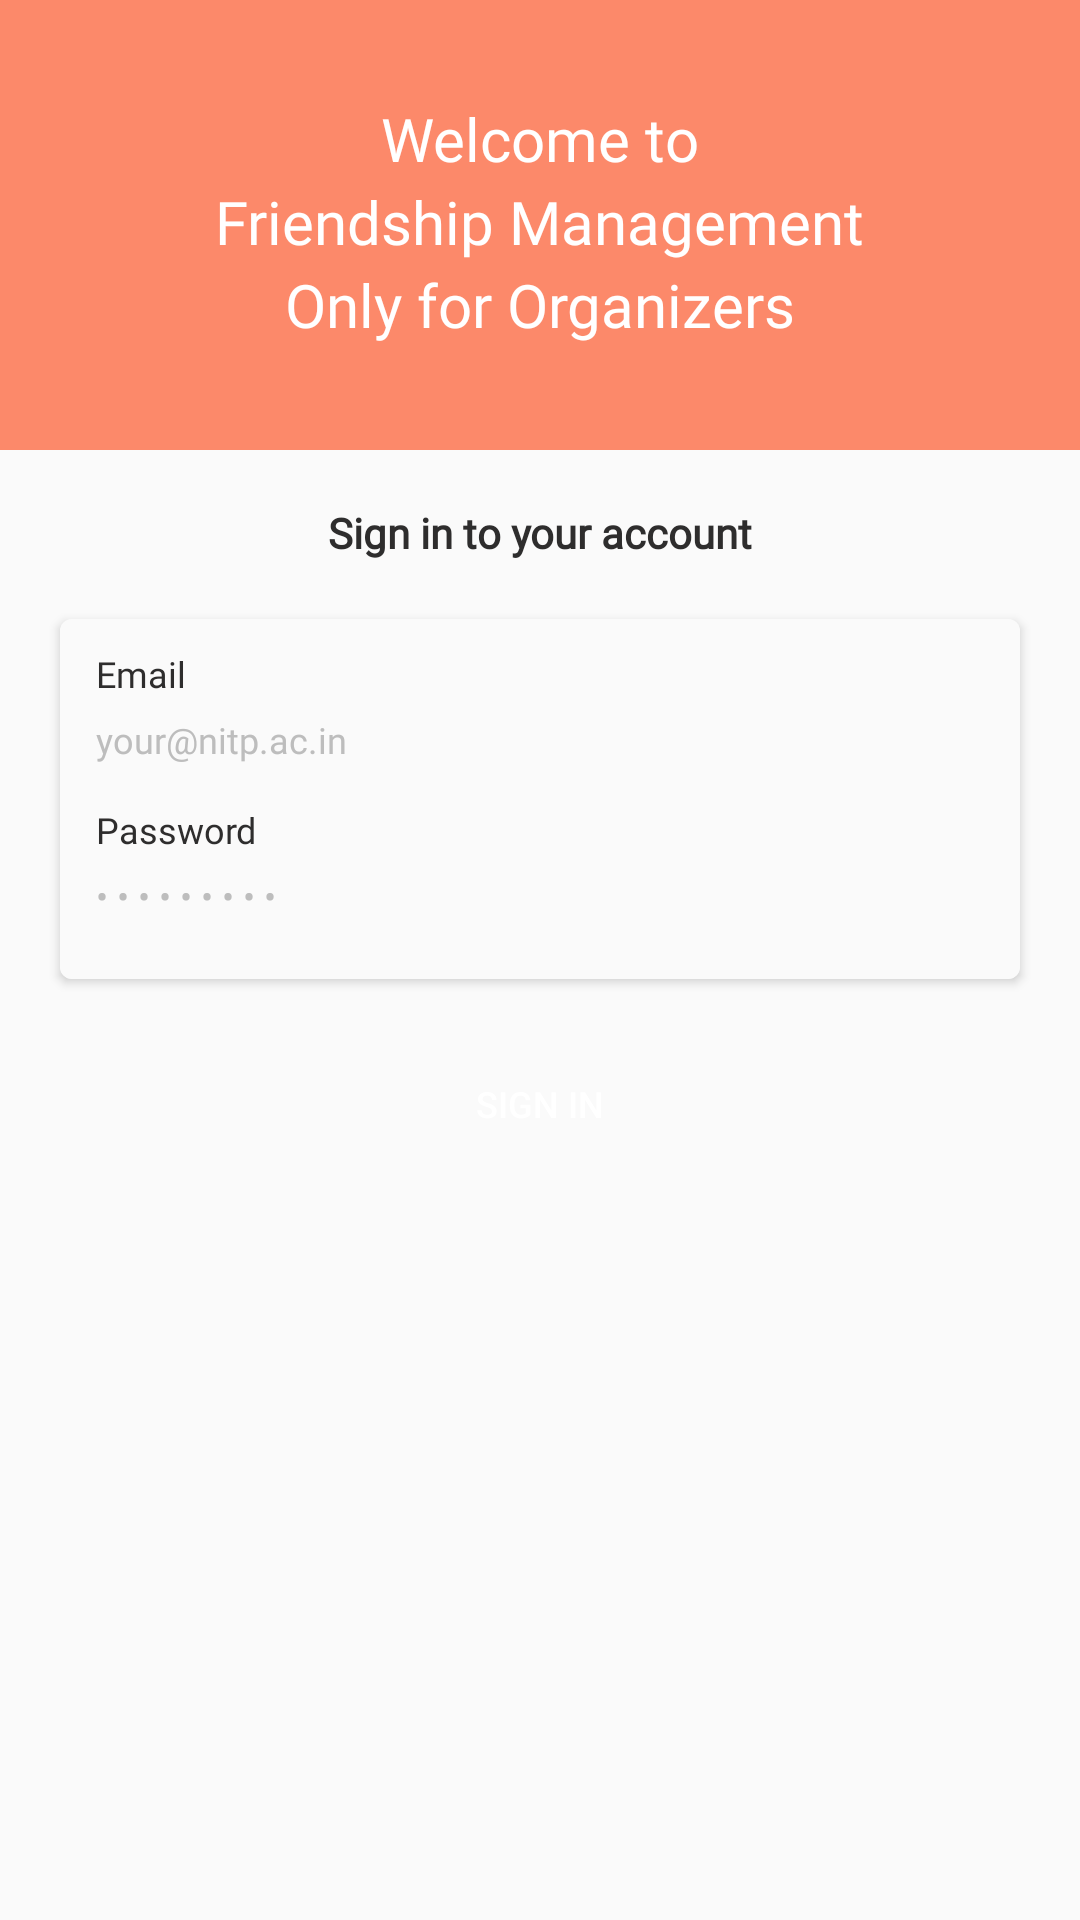

Reconstruct the res/layout file that produces this screen, plus the resources it refers to.
<!-- AndroidManifest.xml: application theme Theme.FriendshipAnnouncement -->
<!-- res/layout/test.xml -->
<?xml version="1.0" encoding="utf-8"?>
<ScrollView xmlns:android="http://schemas.android.com/apk/res/android"
    xmlns:app="http://schemas.android.com/apk/res-auto"
    xmlns:tools="http://schemas.android.com/tools"
    android:layout_width="match_parent"
    android:layout_height="match_parent"
    android:background="@color/colorBackground"
    >

    <androidx.constraintlayout.widget.ConstraintLayout
        android:layout_width="match_parent"
        android:layout_height="wrap_content">

        <LinearLayout
            android:id="@+id/layoutHeader"
            android:layout_width="match_parent"
            android:layout_height="150dip"
            android:background="@color/colorAccent"
            android:gravity="center"
            android:orientation="vertical"
            app:layout_constraintTop_toTopOf="parent">

            <TextView
                android:layout_width="wrap_content"
                android:layout_height="wrap_content"
                android:fontFamily="@font/ubuntu_medium"
                android:includeFontPadding="false"
                android:text="@string/welcome_to"
                android:textColor="@color/colorTextIcons"
                android:textSize="20sp" />

            <TextView
                android:layout_width="wrap_content"
                android:layout_height="wrap_content"
                android:layout_marginTop="4dip"
                android:fontFamily="@font/ubuntu_medium"
                android:includeFontPadding="false"
                android:text="Friendship Management"
                android:textColor="@color/colorTextIcons"
                android:textSize="20sp" />
            <TextView
                android:layout_width="wrap_content"
                android:layout_height="wrap_content"
                android:layout_marginTop="4dip"
                android:fontFamily="@font/ubuntu_medium"
                android:includeFontPadding="false"
                android:text="Only for Organizers"
                android:textColor="@color/colorTextIcons"
                android:textSize="20sp" />

        </LinearLayout>

        <TextView
            android:id="@+id/textSignInLabel"
            android:layout_width="wrap_content"
            android:layout_height="wrap_content"
            android:layout_marginTop="20dp"
            android:fontFamily="@font/ubuntu_regular"
            android:includeFontPadding="false"
            android:text="@string/sign_in_to_your_account"
            android:textStyle="bold"
            android:textColor="@color/colorPrimaryText"
            android:textSize="14sp"
            app:layout_constraintEnd_toEndOf="parent"
            app:layout_constraintStart_toStartOf="parent"
            app:layout_constraintTop_toBottomOf="@+id/layoutHeader" />

        <androidx.cardview.widget.CardView
            android:id="@+id/cardSignIn"
            android:layout_width="match_parent"
            android:layout_height="wrap_content"
            android:layout_marginStart="20dp"
            android:layout_marginTop="20dp"
            android:background="@color/colorBackground"
            android:layout_marginEnd="20dp"
            app:cardCornerRadius="4dp"
            app:layout_constraintTop_toBottomOf="@+id/textSignInLabel">

            <LinearLayout
                android:layout_width="match_parent"
                android:layout_height="wrap_content"
                android:orientation="vertical"
                android:background="@color/colorBackground"
                android:padding="4dp">

                <TextView
                    android:layout_width="wrap_content"
                    android:layout_height="wrap_content"
                    android:layout_marginStart="8dp"
                    android:layout_marginTop="8dp"
                    android:layout_marginEnd="8dp"
                    android:fontFamily="@font/ubuntu_regular"
                    android:includeFontPadding="false"
                    android:text="@string/email"
                    android:textColor="@color/colorPrimaryText"
                    android:textSize="12sp" />

                <EditText
                    android:id="@+id/email"
                    android:layout_width="match_parent"
                    android:layout_height="30dp"
                    android:layout_marginStart="8dp"
                    android:layout_marginEnd="8dp"
                    android:background="@null"
                    android:fontFamily="@font/ubuntu_regular"
                    android:hint="@string/your_example_com"
                    android:imeOptions="actionNext"
                    android:importantForAutofill="no"
                    android:includeFontPadding="false"
                    android:inputType="textEmailAddress"
                    android:textColor="@color/colorPrimaryText"
                    android:textColorHint="@color/colorHintText"
                    android:textSize="12sp" />

                <TextView
                    android:layout_width="wrap_content"
                    android:layout_height="wrap_content"
                    android:layout_marginStart="8dp"
                    android:layout_marginTop="8dp"
                    android:layout_marginEnd="8dp"
                    android:fontFamily="@font/ubuntu_regular"
                    android:includeFontPadding="false"
                    android:text="@string/password"
                    android:textColor="@color/colorPrimaryText"
                    android:textSize="12sp" />

                <EditText
                    android:id="@+id/password"
                    android:layout_width="match_parent"
                    android:layout_height="30dp"
                    android:layout_marginStart="8dp"
                    android:layout_marginEnd="8dp"
                    android:layout_marginBottom="8dp"
                    android:background="@null"
                    android:fontFamily="@font/ubuntu_regular"
                    android:hint="@string/password_hint"
                    android:imeOptions="actionDone"
                    android:importantForAutofill="no"
                    android:includeFontPadding="false"
                    android:inputType="textPassword"
                    android:textColor="@color/colorPrimaryText"
                    android:textColorHint="@color/colorHintText"
                    android:textSize="12sp" />

            </LinearLayout>

        </androidx.cardview.widget.CardView>

        <Button
            android:id="@+id/buttonSignIn"
            android:layout_width="match_parent"
            android:layout_height="45dp"
            android:layout_marginStart="20dp"
            android:layout_marginTop="20dp"
            android:layout_marginEnd="20dp"
            android:background="@drawable/container_search"
            android:includeFontPadding="false"
            android:text="@string/sign_in"
            android:textColor="@color/colorTextIcons"
            android:textSize="12sp"
            app:layout_constraintTop_toBottomOf="@+id/cardSignIn" />

        <ProgressBar
            android:id="@+id/progressBarSignIn"
            android:layout_width="25dp"
            android:layout_height="25dp"
            android:visibility="invisible"
            app:layout_constraintBottom_toBottomOf="@id/buttonSignIn"
            app:layout_constraintEnd_toEndOf="@+id/buttonSignIn"
            app:layout_constraintStart_toStartOf="@+id/buttonSignIn"
            app:layout_constraintTop_toTopOf="@id/buttonSignIn" />



    </androidx.constraintlayout.widget.ConstraintLayout>
</ScrollView>
<!-- resources referenced by this layout -->
<resources>
  <color name="colorAccent">#FC896A</color>
  <color name="colorBackground">#FAFAFA</color>
  <color name="colorHintText">#BDBDBD</color>
  <color name="colorPrimaryText">#2E2D2D</color>
  <color name="colorTextIcons">#FFFFFF</color>
  <string name="email">Email</string>
  <string name="password">Password</string>
  <string name="password_hint">• • • • • • • • •</string>
  <string name="sign_in">Sign In</string>
  <string name="sign_in_to_your_account">Sign in to your account</string>
  <string name="welcome_to">Welcome to</string>
  <string name="your_example_com">your@nitp.ac.in</string>
  <style name="Theme.FriendshipAnnouncement" parent="Base.Theme.FriendshipAnnouncement" />
  <style name="Base.Theme.FriendshipAnnouncement" parent="Theme.Material3.DayNight.NoActionBar">
          
          
      </style>
</resources>
